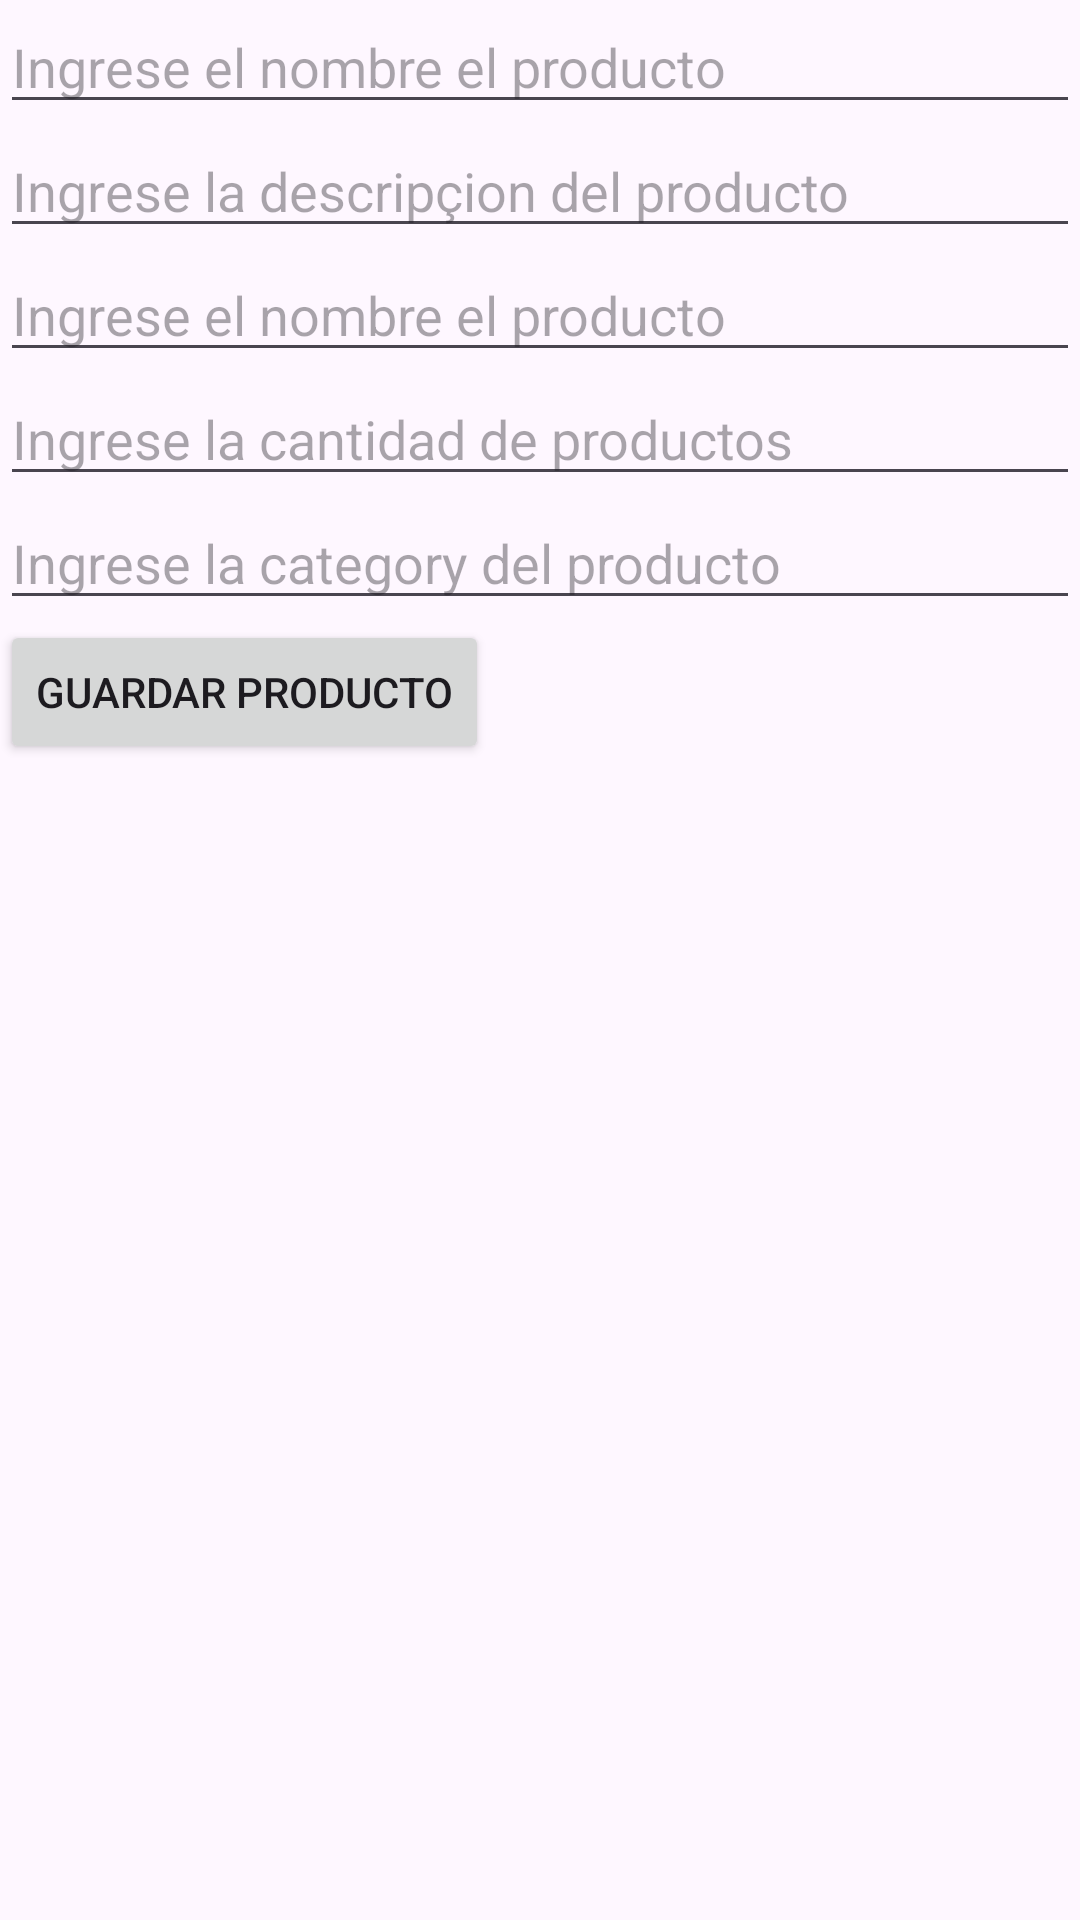

Reconstruct the res/layout file that produces this screen, plus the resources it refers to.
<!-- AndroidManifest.xml: application theme Theme.ExámenCRUD -->
<!-- res/layout/activity_ingresar_product.xml -->
<?xml version="1.0" encoding="utf-8"?>
<LinearLayout
    xmlns:android="http://schemas.android.com/apk/res/android"
    xmlns:app="http://schemas.android.com/apk/res-auto"
    xmlns:tools="http://schemas.android.com/tools"
    android:id="@+id/main"
    android:orientation="vertical"
    android:layout_width="match_parent"
    android:layout_height="match_parent"
    tools:context=".IngresarProduct">
    <EditText
        android:id="@+id/nameProduct"
        android:hint="Ingrese el nombre el producto"
        android:layout_width="match_parent"
        android:layout_height="wrap_content"/>
    <EditText
        android:id="@+id/descriptionProduct"
        android:hint="Ingrese la descripçion del producto"
        android:layout_width="match_parent"
        android:layout_height="wrap_content"/>
    <EditText
        android:id="@+id/priceProduct"
        android:hint="Ingrese el nombre el producto"
        android:inputType="numberDecimal"
        android:layout_width="match_parent"
        android:layout_height="wrap_content"/>
    <EditText
        android:id="@+id/stockProduct"
        android:hint="Ingrese la cantidad de productos"
        android:layout_width="match_parent"
        android:layout_height="wrap_content"/>
    <EditText
        android:id="@+id/categoryProduct"
        android:hint="Ingrese la category del producto"
        android:layout_width="match_parent"
        android:layout_height="wrap_content"/>
    <Button
        android:id="@+id/btnGuardar"
        android:text="Guardar Producto"
        android:layout_width="wrap_content"
        android:layout_height="wrap_content"/>

</LinearLayout>
<!-- resources referenced by this layout -->
<resources>
  <style name="Theme.ExámenCRUD" parent="Base.Theme.ExámenCRUD" />
  <style name="Base.Theme.ExámenCRUD" parent="Theme.Material3.DayNight.NoActionBar">
          
          
      </style>
</resources>
